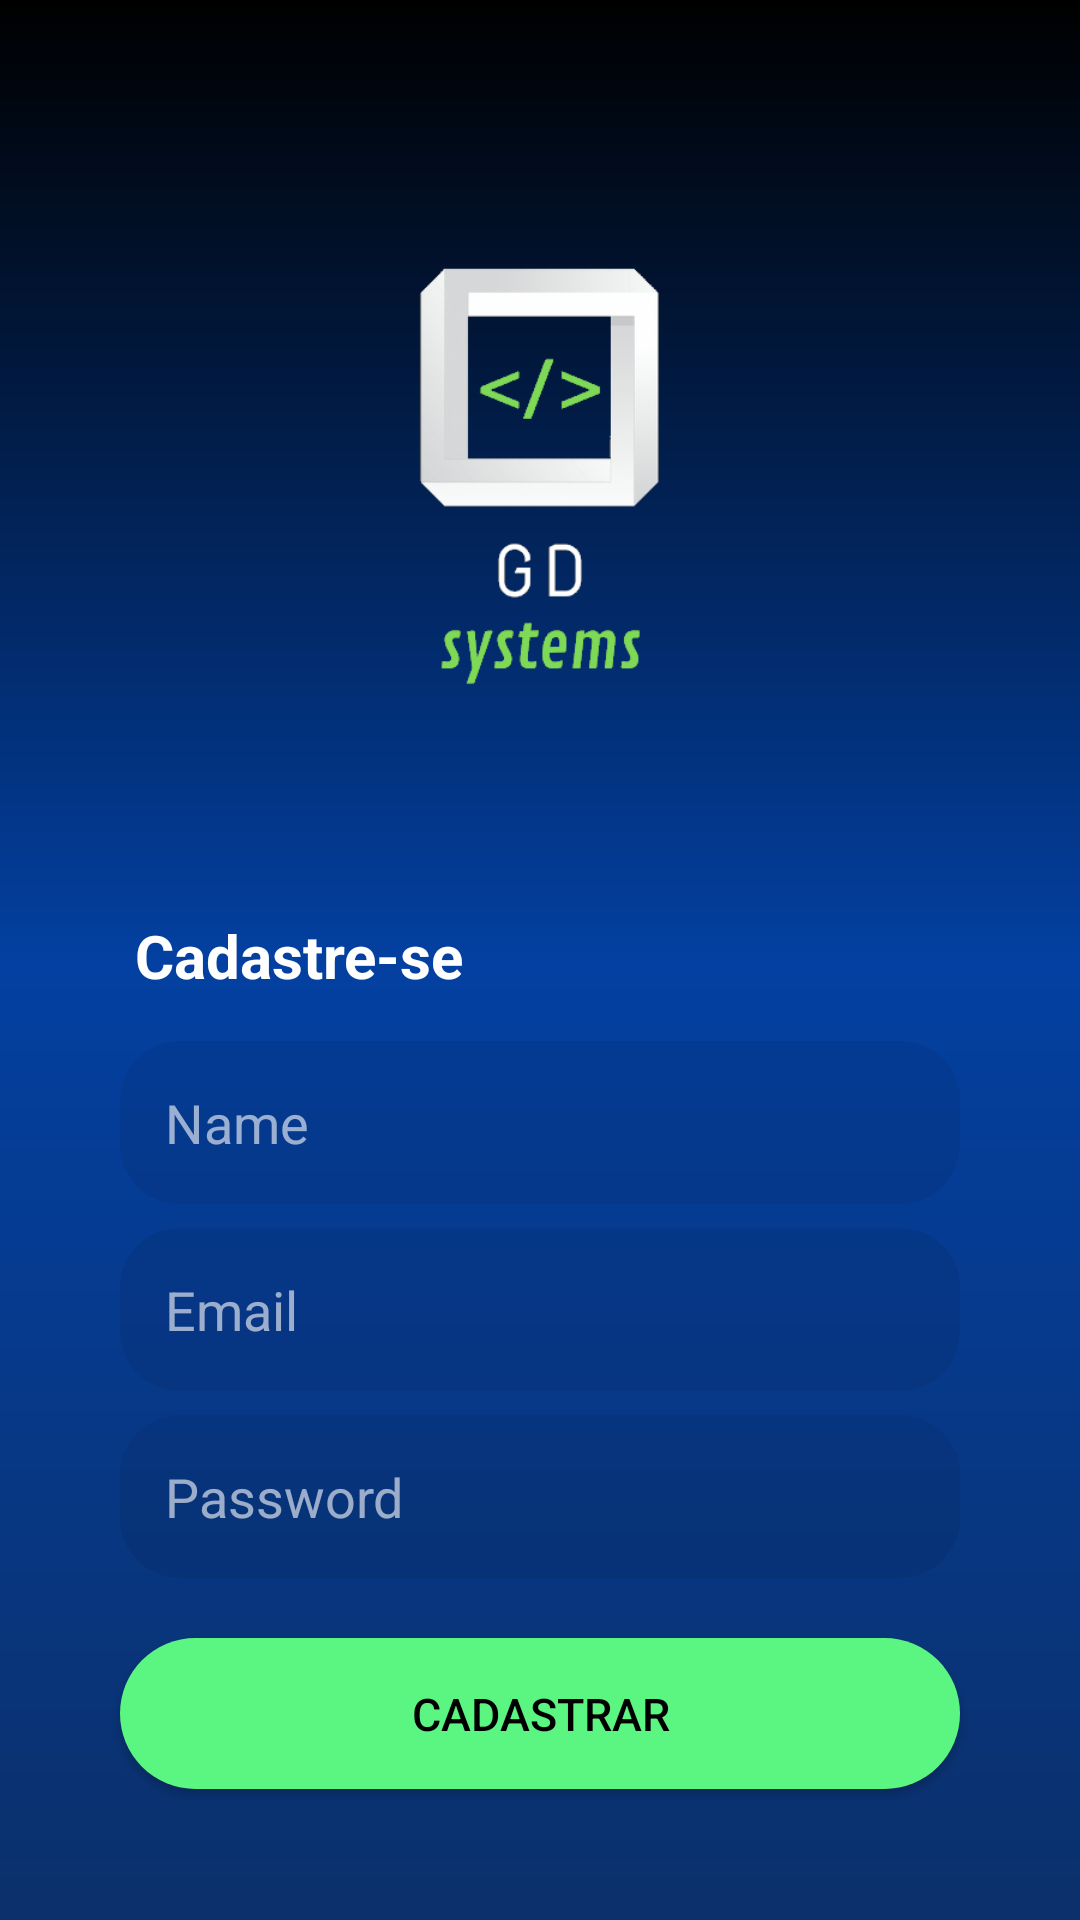

Android layout source for this screen:
<!-- AndroidManifest.xml: application theme Theme.ProjetoOne -->
<!-- res/layout/activity_form_cadastro.xml -->
<?xml version="1.0" encoding="utf-8"?>
<androidx.constraintlayout.widget.ConstraintLayout xmlns:android="http://schemas.android.com/apk/res/android"
    xmlns:app="http://schemas.android.com/apk/res-auto"
    xmlns:tools="http://schemas.android.com/tools"
    android:layout_width="match_parent"
    android:layout_height="match_parent"
    android:background="@drawable/background"
    tools:context=".form_cadastro">

    <ImageView
        android:id="@+id/imageLogo"
        android:layout_width="300dp"
        android:layout_height="200dp"
        android:layout_marginTop="50dp"
        android:src="@drawable/oie_transparent"
        app:layout_constraintEnd_toEndOf="parent"
        app:layout_constraintStart_toStartOf="parent"
        app:layout_constraintTop_toTopOf="parent" />
        />
    <TextView
        android:id="@+id/title_cadastro"
        style="@style/label"
        android:layout_marginTop="250dp"
        android:text="@string/title_CreateAccount"
        android:textColor="@color/white"
        android:textSize="20dp"
        android:textStyle="bold"
        app:layout_constraintEnd_toEndOf="parent"
        app:layout_constraintStart_toStartOf="@id/edit_name"
        app:layout_constraintTop_toTopOf="@id/imageLogo" />

    <EditText
        android:id="@+id/edit_name"
        style="@style/EditText"
        android:layout_marginTop="10dp"
        android:hint="Name"
        android:maxLength="30"
        android:textColor="#FFFFFF"
        android:textColorHint="#99FFFFFF"
        app:layout_constraintEnd_toEndOf="parent"
        app:layout_constraintStart_toStartOf="parent"
        app:layout_constraintTop_toBottomOf="@id/title_cadastro" />

    <EditText
        android:id="@+id/edit_pass"
        style="@style/EditText"
        android:layout_marginTop="8dp"
        android:drawableRight="@drawable/ic_pass"
        android:hint="Password"
        android:inputType="numberPassword"
        android:maxLength="6"
        android:textColor="#FFFFFF"
        android:textColorHint="#99FFFFFF"
        app:layout_constraintEnd_toEndOf="parent"
        app:layout_constraintStart_toStartOf="parent"
        app:layout_constraintTop_toBottomOf="@id/edit_email" />

    <EditText
        android:id="@+id/edit_email"
        style="@style/EditText"
        android:layout_marginTop="8dp"
        android:drawableRight="@drawable/ic_email"
        android:hint="Email"
        android:inputType="textEmailAddress"
        android:maxLength="30"
        android:textColor="#FFFFFF"
        android:textColorHint="#99FFFFFF"
        app:layout_constraintEnd_toEndOf="parent"
        app:layout_constraintStart_toStartOf="parent"
        app:layout_constraintTop_toBottomOf="@id/edit_name" />

    <androidx.appcompat.widget.AppCompatButton
        android:id="@+id/btn_cadastro"
        style="@style/Button"
        android:layout_marginTop="20dp"
        android:text="@string/createAccount"
        android:textColor="@color/black"
        android:textSize="15sp"
        app:layout_constraintEnd_toEndOf="parent"
        app:layout_constraintStart_toStartOf="parent"
        app:layout_constraintTop_toBottomOf="@id/edit_pass" />

</androidx.constraintlayout.widget.ConstraintLayout>
<!-- resources referenced by this layout -->
<resources>
  <color name="black">#FF000000</color>
  <color name="white">#FFFFFFFF</color>
  <!-- drawable background (drawable) -->
  <?xml version="1.0" encoding="utf-8"?>
  
  <shape xmlns:android="http://schemas.android.com/apk/res/android">
  
      <gradient
          android:startColor="@color/azul1"
          android:centerColor="@color/azul2"
          android:endColor="@color/black"
          android:angle="90"
          />
  </shape>
  <!-- drawable oie_transparent: png bitmap (drawable, 31760 bytes) -->
  <string name="createAccount">Cadastrar</string>
  <string name="title_CreateAccount">Cadastre-se</string>
  <style name="Button">
          <item name="android:layout_width">match_parent</item>
          <item name="android:layout_height">wrap_content</item>
          <item name="android:layout_marginLeft">40dp</item>
          <item name="android:layout_marginRight">40dp</item>
          <item name="android:layout_marginTop">15dp</item>
          <item name="android:padding">15dp</item>
          <item name="android:background">@drawable/button</item>
      </style>
  <style name="EditText">
          <item name="android:ems">10</item>
          <item name="android:background">@drawable/edit_text</item>
          <item name="android:layout_width">match_parent</item>
          <item name="android:layout_height">wrap_content</item>
          <item name="android:padding">15dp</item>
          <item name="android:layout_marginLeft">40dp</item>
          <item name="android:layout_marginRight">40dp</item>
          <item name="android:layout_marginTop">15dp</item>
      </style>
  <style name="label">
          <item name="android:ems">10</item>
          <item name="android:layout_width">match_parent</item>
          <item name="android:layout_height">wrap_content</item>
          <item name="android:padding">5dp</item>
          <item name="android:layout_marginLeft">40dp</item>
          <item name="android:layout_marginRight">40dp</item>
          <item name="android:layout_marginTop">5dp</item>
      </style>
  <style name="Theme.ProjetoOne" parent="Theme.MaterialComponents.DayNight.DarkActionBar">
          
          <item name="colorPrimary">@color/black</item>
          <item name="colorPrimaryVariant">@color/black</item>
          <item name="colorOnPrimary">@color/white</item>
          
          <item name="colorSecondary">@color/teal_200</item>
          <item name="colorSecondaryVariant">@color/teal_700</item>
          <item name="colorOnSecondary">@color/black</item>
          
          <item name="android:statusBarColor" tools:targetApi="l">?attr/colorPrimaryVariant</item>
          
      </style>
  <color name="azul1">#0b306b</color>
  <color name="azul2">#0340a1</color>
  <!-- drawable button (drawable) -->
  <?xml version="1.0" encoding="utf-8"?>
  
  <shape xmlns:android="http://schemas.android.com/apk/res/android">
  
      <corners android:radius="350dp" />
      <solid android:color="#5bf581" />
  
  </shape>
  <!-- drawable edit_text (drawable) -->
  <?xml version="1.0" encoding="utf-8"?>
  
  <shape xmlns:android="http://schemas.android.com/apk/res/android">
  
      <solid android:color="#11000000" />
      <corners android:radius="20dp" />
  
  </shape>
  <color name="teal_200">#FF03DAC5</color>
  <color name="teal_700">#FF018786</color>
</resources>
